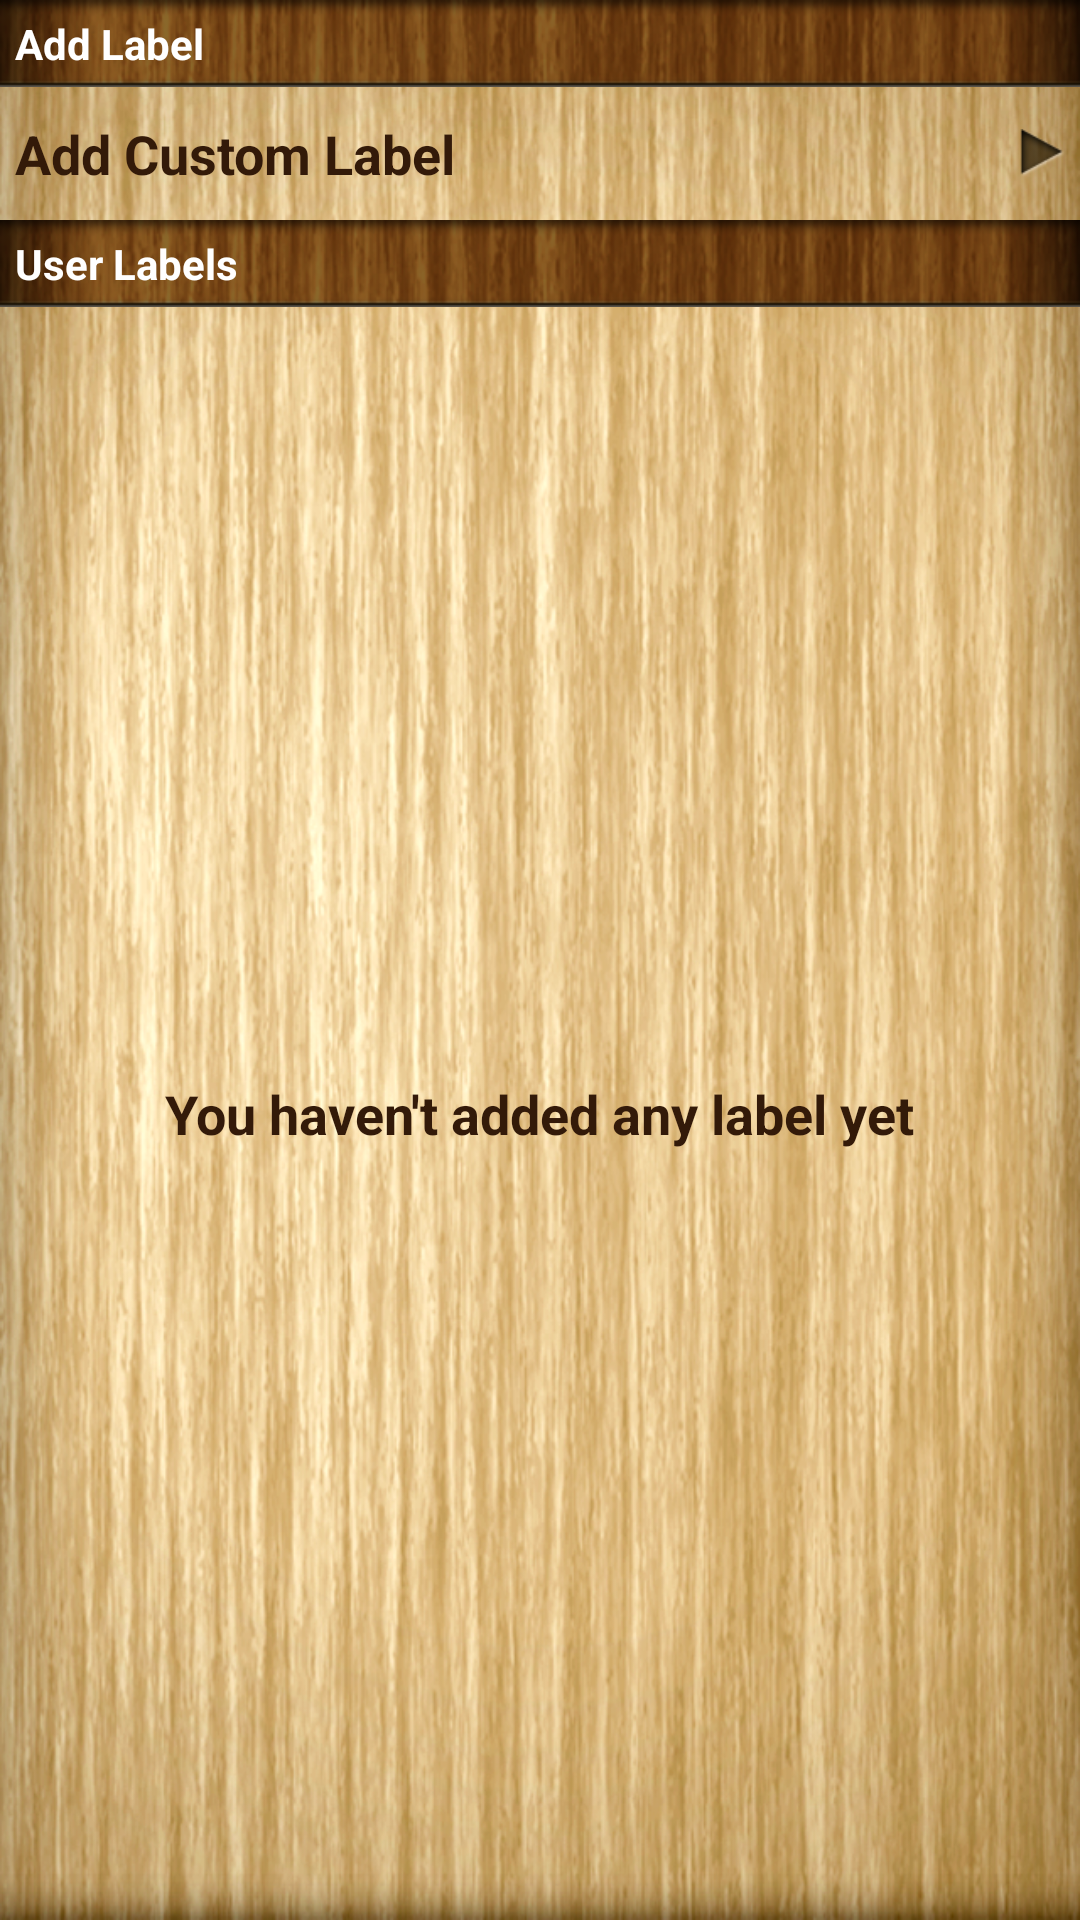

Write the Android layout XML for this screen, with the resource values it uses.
<!-- AndroidManifest.xml: application theme AppTheme -->
<!-- res/layout/labels_screen.xml -->
<?xml version="1.0" encoding="utf-8"?>
<LinearLayout xmlns:android="http://schemas.android.com/apk/res/android"
    android:layout_width="match_parent"
    android:layout_height="match_parent"
    android:orientation="vertical">
    
    
    
    <LinearLayout 
        android:layout_width="match_parent"
        android:layout_height="0dp"
        android:layout_weight="1"
        android:orientation="vertical"
        android:background="@drawable/background">
        
        <TextView
            android:layout_width="match_parent"
            android:layout_height="wrap_content"
            android:background="@drawable/header_view"
            android:textSize="14sp"
            android:textColor="@android:color/white"
            android:textStyle="bold"
            android:padding="5dp"
            android:text="@string/add_label" />
        
        <TextView
		    android:id="@+id/addCustomLabel"
		    android:layout_width="match_parent"
		    android:layout_height="wrap_content"
		    android:paddingLeft="5dp"
		    android:paddingRight="5dp"
		    android:paddingTop="10dp"
		    android:paddingBottom="10dp"
		    android:drawableRight="@drawable/cell_accessory"
		    android:textColor="@color/dark_text"
		    android:textSize="18sp"
		    android:textStyle="bold" 
		    android:background="@drawable/list_item_background"
		    android:clickable="true"
		    android:text="@string/add_custom_label" />
        
        <TextView
            android:layout_width="match_parent"
            android:layout_height="wrap_content"
            android:background="@drawable/header_view"
            android:textSize="14sp"
            android:textColor="@android:color/white"
            android:textStyle="bold"
            android:padding="5dp"
            android:text="@string/user_labels" />
        
        <RelativeLayout 
            android:layout_width="match_parent"
            android:layout_height="match_parent">
        
	        <ListView
	            android:id="@+id/labelsList"
	            android:layout_width="match_parent"
	            android:layout_height="match_parent" 
	            android:listSelector="@drawable/list_item_background"
	            android:cacheColorHint="@android:color/transparent" 
	            android:divider="@drawable/list_item_divider"/>
	        
	        <TextView
	            android:id="@+id/empty"
	            android:layout_width="wrap_content"
	            android:layout_height="wrap_content"
	            android:padding="10dp"
	            android:layout_centerInParent="true"
	            android:textColor="@color/dark_text"
	            android:textSize="18sp"
	            android:textStyle="bold"
	            android:gravity="center_horizontal"
	            android:text="@string/empty_labels" />
        
        </RelativeLayout>
        
    </LinearLayout>

</LinearLayout>
<!-- res/layout/titlebar_layout.xml (included above) -->
<?xml version="1.0" encoding="utf-8"?>
<RelativeLayout xmlns:android="http://schemas.android.com/apk/res/android"
    android:id="@+id/titlebar"
    android:layout_width="match_parent"
    android:layout_height="wrap_content"
    android:background="@drawable/titlebar_background">
    
    <Button
        android:id="@+id/leftBtn"
        android:layout_width="wrap_content"
        android:layout_height="wrap_content"
        android:layout_alignParentLeft="true"
        android:layout_centerVertical="true"
        android:layout_marginLeft="10dp"
        android:background="@drawable/btn_brown"
        android:textColor="@android:color/white"
        android:textSize="14sp"
        android:textStyle="bold"
        android:padding="10dp"
        android:visibility="invisible" />
    
    <TextView
        android:id="@+id/title"
        android:layout_width="wrap_content"
        android:layout_height="wrap_content"
        android:layout_centerInParent="true"
        android:textSize="20sp"
        android:textColor="@color/dark_text"
        android:textStyle="bold" />
    
    <Button
        android:id="@+id/rightBtn"
        android:layout_width="wrap_content"
        android:layout_height="wrap_content"
        android:layout_alignParentRight="true"
        android:layout_centerVertical="true"
        android:layout_marginRight="10dp"
        android:background="@drawable/btn_brown"
        android:textColor="@android:color/white"
        android:textSize="14sp"
        android:textStyle="bold"
        android:padding="10dp"
        android:visibility="invisible" />
   

</RelativeLayout>
<!-- resources referenced by this layout -->
<resources>
  <color name="dark_text">#331A09</color>
  <!-- drawable background: png bitmap (drawable-hdpi, 551774 bytes) -->
  <!-- drawable cell_accessory: png bitmap (drawable-hdpi, 3894 bytes) -->
  <!-- drawable header_view: png bitmap (drawable-hdpi, 25286 bytes) -->
  <!-- drawable list_item_background (drawable) -->
  <?xml version="1.0" encoding="utf-8"?>
  <selector xmlns:android="http://schemas.android.com/apk/res/android" >
      <item android:drawable="@drawable/list_item_selected" android:state_pressed="true" />
      <item android:drawable="@android:color/transparent" />
  </selector>
  <!-- drawable list_item_divider: png bitmap (drawable-hdpi, 1152 bytes) -->
  <!-- drawable titlebar_background: png bitmap (drawable-hdpi, 42084 bytes) -->
  <string name="add_custom_label">Add Custom Label</string>
  <string name="add_label">Add Label</string>
  <string name="empty_labels">You haven\'t added any label yet</string>
  <string name="user_labels">User Labels</string>
  <style name="AppTheme" parent="AppBaseTheme">
          
      </style>
  <!-- drawable list_item_selected: png bitmap (drawable-hdpi, 3199 bytes) -->
  <style name="AppBaseTheme" parent="android:Theme.NoTitleBar">
          
      </style>
</resources>
